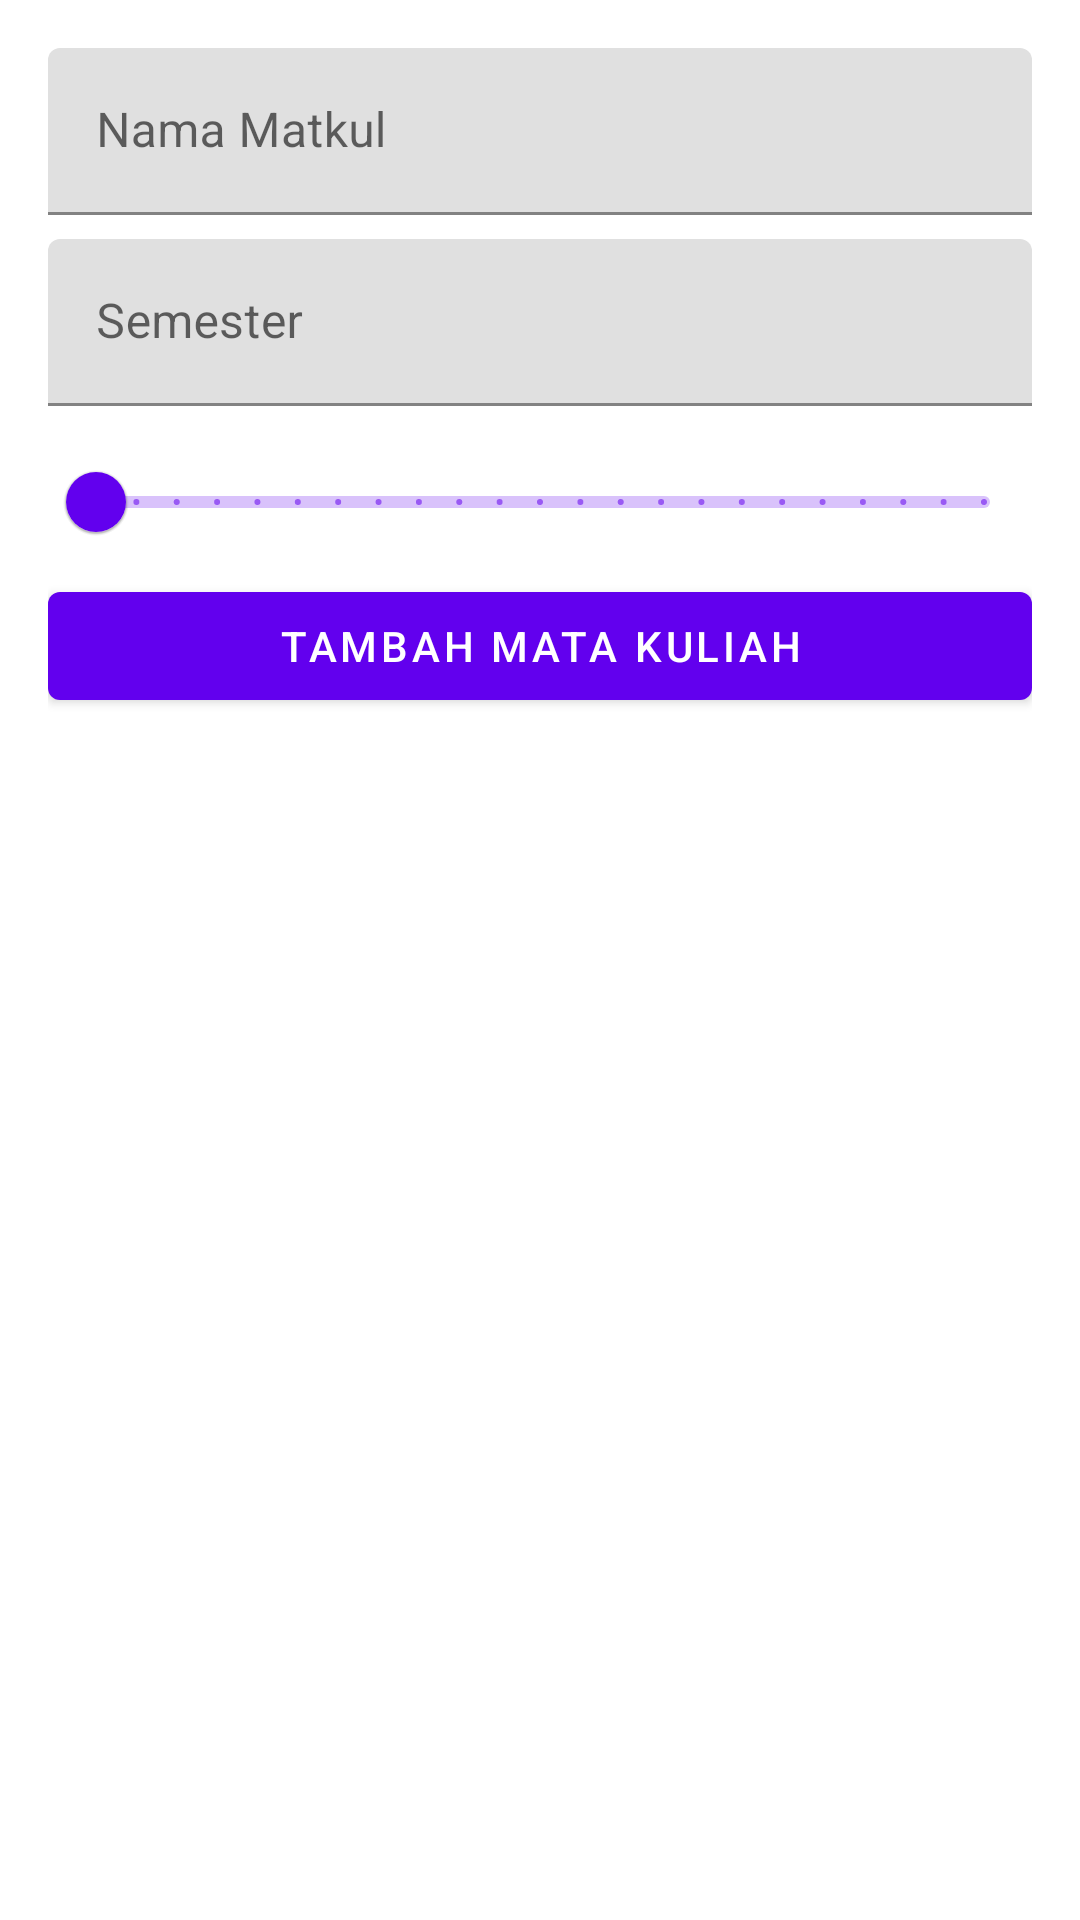

Reconstruct the res/layout file that produces this screen, plus the resources it refers to.
<!-- AndroidManifest.xml: application theme AppTheme -->
<!-- res/layout/activity_tambah_ubah_matkul.xml -->
<?xml version="1.0" encoding="utf-8"?>
<LinearLayout xmlns:android="http://schemas.android.com/apk/res/android"
    xmlns:tools="http://schemas.android.com/tools"
    android:layout_width="match_parent"
    android:layout_height="match_parent"
    android:orientation="vertical"
    android:padding="16dp"
    tools:context=".ui.activity.TambahUbahMatkulActivity">

    <com.google.android.material.textfield.TextInputLayout
        style="@style/Widget.MaterialComponents.TextInputLayout.FilledBox"
        android:layout_width="match_parent"
        android:layout_height="wrap_content">

        <com.google.android.material.textfield.TextInputEditText
            android:id="@+id/et_nama_matkul"
            android:layout_width="match_parent"
            android:layout_height="wrap_content"
            android:hint="Nama Matkul" />

    </com.google.android.material.textfield.TextInputLayout>

    <com.google.android.material.textfield.TextInputLayout
        style="@style/Widget.MaterialComponents.TextInputLayout.FilledBox"
        android:layout_width="match_parent"
        android:layout_height="wrap_content"
        android:layout_marginTop="8dp">

        <com.google.android.material.textfield.TextInputEditText
            android:id="@+id/et_semester_matkul"
            android:layout_width="match_parent"
            android:layout_height="wrap_content"
            android:inputType="number"
            android:hint="Semester" />

    </com.google.android.material.textfield.TextInputLayout>

    <com.google.android.material.slider.Slider
        android:id="@+id/slide_sks"
        android:layout_width="match_parent"
        android:layout_height="wrap_content"
        android:layout_marginTop="8dp"
        android:valueFrom="0.0"
        android:valueTo="22.0"
        android:stepSize="1.0"/>

    <com.google.android.material.button.MaterialButton
        style="@style/Widget.MaterialComponents.Button"
        android:id="@+id/btn_tambah"
        android:layout_width="match_parent"
        android:layout_height="wrap_content"
        android:text="Tambah Mata Kuliah"/>

</LinearLayout>
<!-- resources referenced by this layout -->
<resources>
  <style name="AppTheme" parent="Theme.MaterialComponents.DayNight.DarkActionBar">
          
          <item name="colorPrimary">@color/purple_500</item>
          <item name="colorPrimaryVariant">@color/purple_700</item>
          <item name="colorOnPrimary">@color/white</item>
          
          <item name="colorSecondary">@color/teal_200</item>
          <item name="colorSecondaryVariant">@color/teal_700</item>
          <item name="colorOnSecondary">@color/black</item>
          
      </style>
  <!-- not gathered from this repository: default colours our renderer supplied (Android Studio template values) -->
  <color name="purple_500">#FF6200EE</color>
  <color name="purple_700">#FF3700B3</color>
  <color name="teal_200">#FF03DAC5</color>
  <color name="teal_700">#FF018786</color>
  <color name="black">#FF000000</color>
  <color name="white">#FFFFFFFF</color>
</resources>
